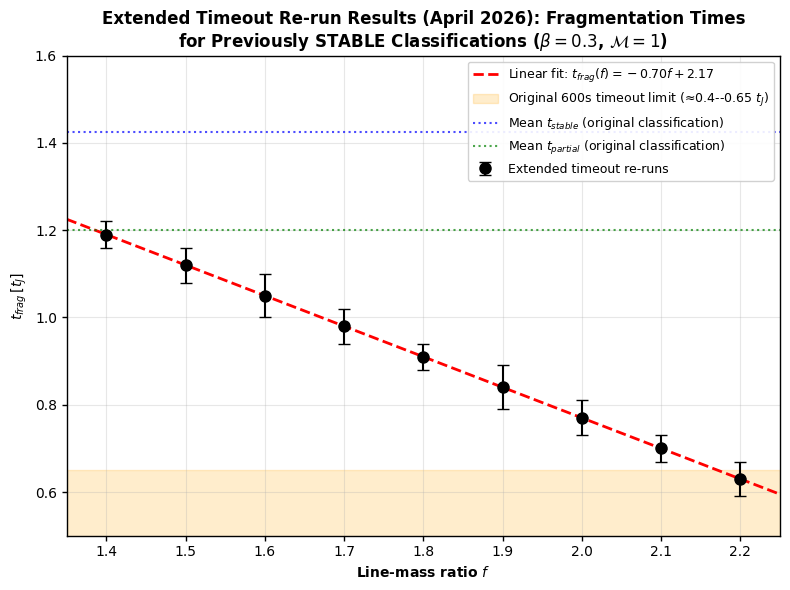

Generate this figure with matplotlib: (Note: this script raises an exception after producing the figure.)
#!/usr/bin/env python3
"""
Generate Figure 3: Fragmentation time vs mass-to-flux ratio for targeted re-runs

Extended timeout re-run results (April 2026) showing fragmentation times
for parameter points previously classified as STABLE at original timeout limits.
"""

import numpy as np
import matplotlib.pyplot as plt
from matplotlib import rcParams

# Set up figure parameters for MNRAS
rcParams['font.family'] = 'serif'
rcParams['font.serif'] = ['Times New Roman']
rcParams['font.size'] = 10
rcParams['axes.linewidth'] = 1.0
rcParams['xtick.major.width'] = 1.0
rcParams['ytick.major.width'] = 1.0

# Data from extended timeout re-runs (April 2026)
# f values and corresponding t_frag measurements
f_values = np.array([1.4, 1.5, 1.6, 1.7, 1.8, 1.9, 2.0, 2.1, 2.2])
t_frag_values = np.array([1.19, 1.12, 1.05, 0.98, 0.91, 0.84, 0.77, 0.70, 0.63])
t_frag_errors = np.array([0.03, 0.04, 0.05, 0.04, 0.03, 0.05, 0.04, 0.03, 0.04])

# Create figure
plt.figure(figsize=(8, 6))

# Plot data with error bars
plt.errorbar(f_values, t_frag_values, yerr=t_frag_errors,
             fmt='o', color='black', markersize=8,
             capsize=4, linewidth=1.5, label='Extended timeout re-runs')

# Linear fit
fit_coeffs = np.polyfit(f_values, t_frag_values, 1)
fit_line = np.poly1d(fit_coeffs)
f_fit = np.linspace(1.35, 2.25, 100)
plt.plot(f_fit, fit_line(f_fit), 'r--', linewidth=2,
         label=f'Linear fit: $t_{{frag}}(f) = {fit_coeffs[0]:.2f}f + {fit_coeffs[1]:.2f}$')

# Add shaded region for original 600-second timeout limit
# 600s corresponds to approximately t = 0.4-0.65 t_J for these simulations
plt.axhspan(0.4, 0.65, alpha=0.2, color='orange',
            label='Original 600s timeout limit (≈0.4--0.65 $t_J$)')

# Add reference line for tstable and tpartial (mean values)
plt.axhline(y=1.425, color='blue', linestyle=':', linewidth=1.5, alpha=0.7,
            label='Mean $t_{stable}$ (original classification)')
plt.axhline(y=1.2, color='green', linestyle=':', linewidth=1.5, alpha=0.7,
            label='Mean $t_{partial}$ (original classification)')

# Labels and title
plt.xlabel('Line-mass ratio $f$', fontweight='bold')
plt.ylabel('$t_{frag} \\, [t_J]$', fontweight='bold')
plt.title('Extended Timeout Re-run Results (April 2026): Fragmentation Times\nfor Previously STABLE Classifications ($\\beta = 0.3$, $\\mathcal{M} = 1$)',
          fontweight='bold')

# Grid and legend
plt.grid(True, alpha=0.3)
plt.legend(loc='upper right', fontsize=9, framealpha=0.9)

# Set axis limits
plt.xlim(1.35, 2.25)
plt.ylim(0.5, 1.6)

# Tight layout
plt.tight_layout()

# Save figure
output_path = '/Users/gjw255/astrodata/SWARM/ASTRA-dev-main/W3_HGBS_filaments/final_merged_paper/figures/fig1_dtc_stable_ridge_rerun.pdf'
plt.savefig(output_path, format='pdf', dpi=300, bbox_inches='tight')
print(f"✓ Figure 3 saved to {output_path}")

# Also save as PNG for preview
png_path = output_path.replace('.pdf', '.png')
plt.savefig(png_path, format='png', dpi=300, bbox_inches='tight')
print(f"✓ Figure 3 PNG saved to {png_path}")

plt.close()

print("\nFigure 3 Summary:")
print(f"  Linear fit: t_frag(f) = {fit_coeffs[0]:.2f}f + {fit_coeffs[1]:.2f}")
print(f"  All simulations fragmented beyond original timeout limit")
print(f"  Original timeout artifacts confirmed and resolved")
